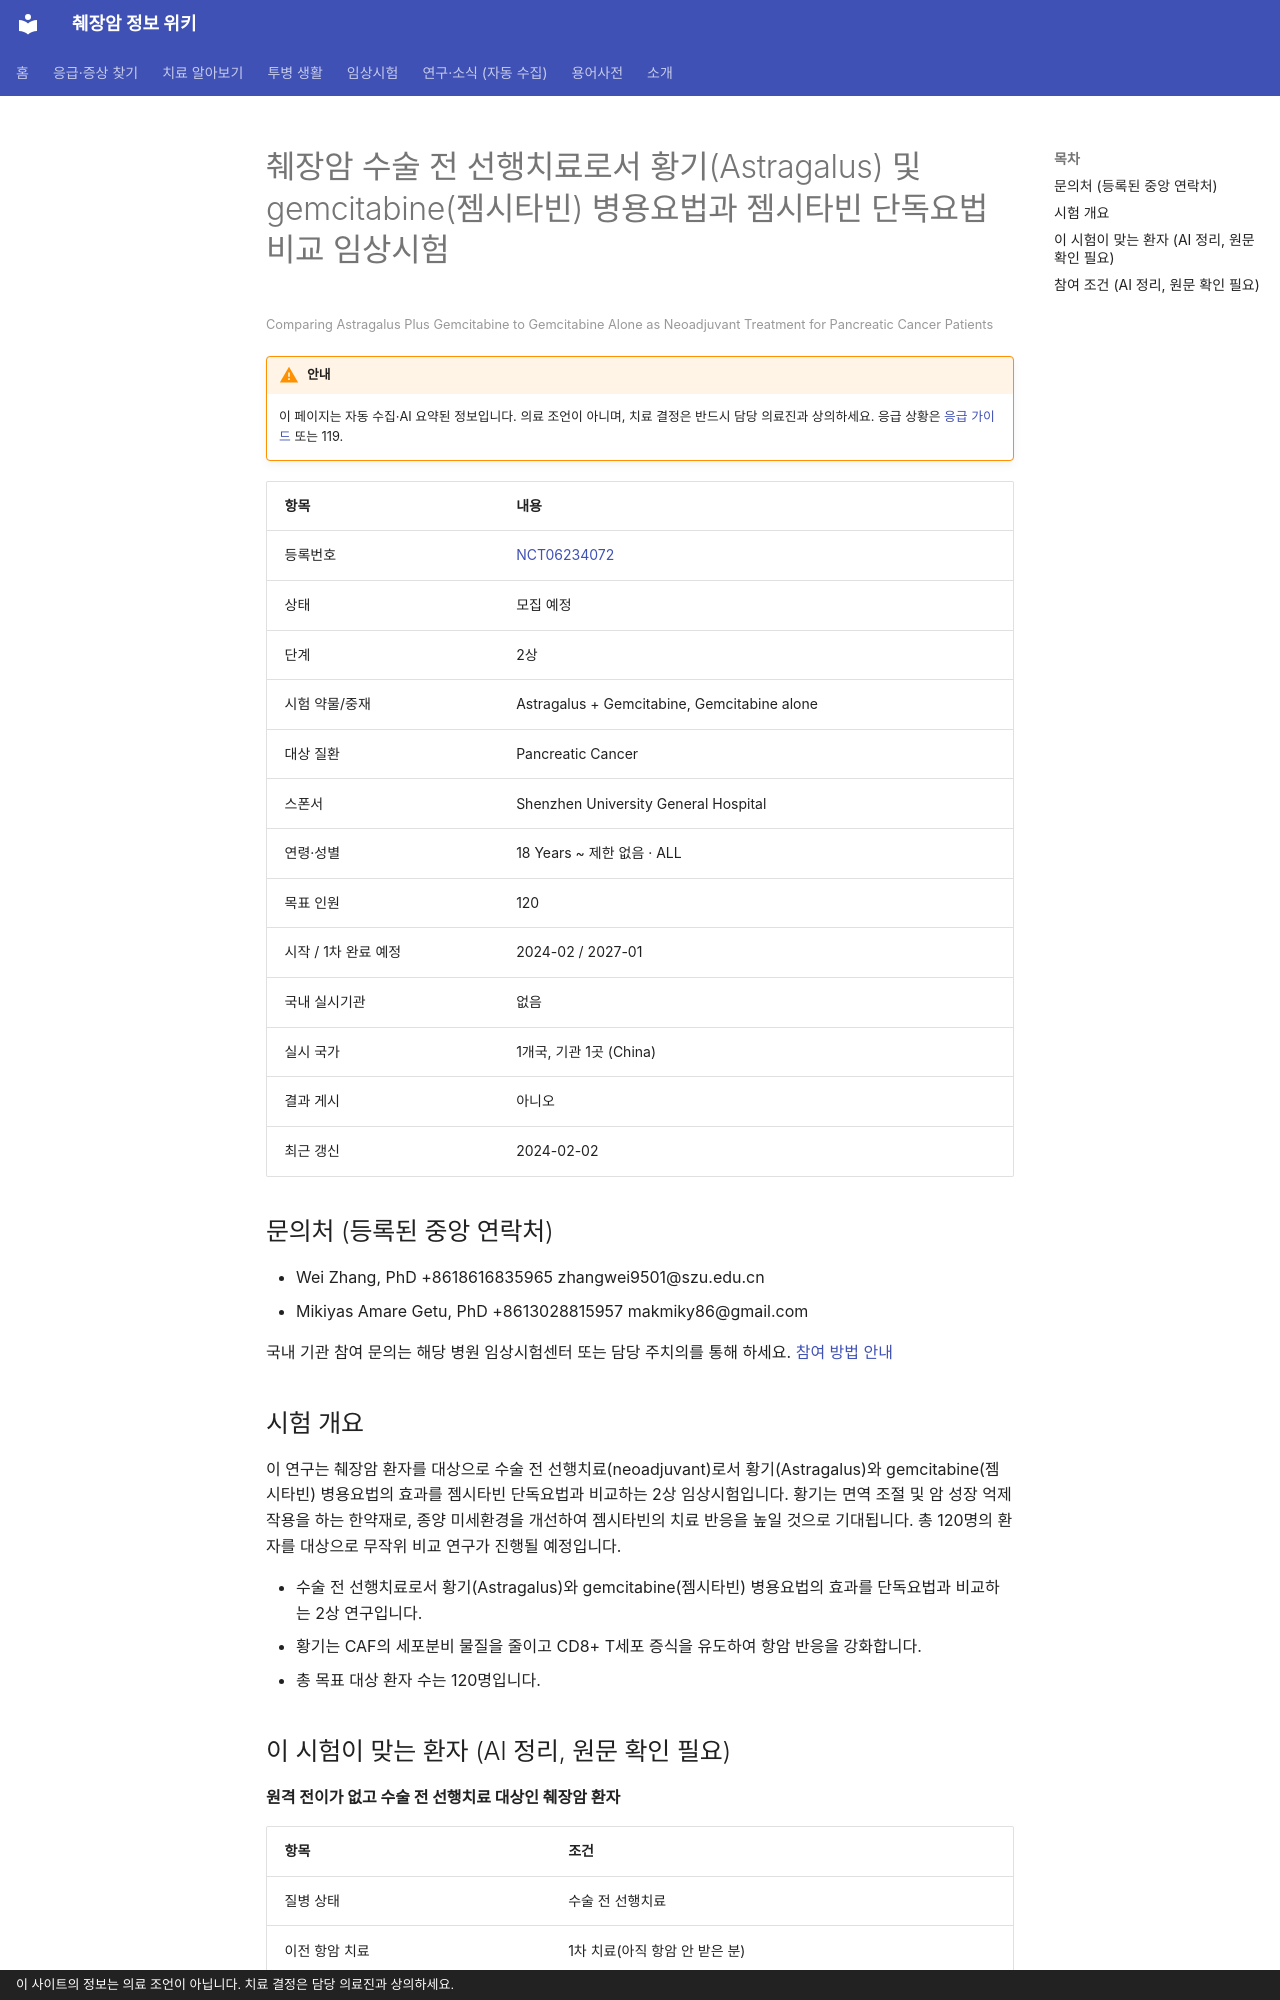

repository: hizorro88-rgb/papersearcher · page: _generated/trials/NCT06234072/index.html · generator: mkdocs · copyright: 이 사이트의 정보는 의료 조언이 아닙니다. 치료 결정은 담당 의료진과 상의하세요.

---
title: "NCT06234072 췌장암 수술 전 선행치료로서 황기(Astragalus) 및 gemcitabine(젬시타빈) 병용요법과 젬시…"
description: "2상 · 모집 예정"
comments: true
search:
  boost: 0.4
---

# 췌장암 수술 전 선행치료로서 황기(Astragalus) 및 gemcitabine(젬시타빈) 병용요법과 젬시타빈 단독요법 비교 임상시험

<small>Comparing Astragalus Plus Gemcitabine to Gemcitabine Alone as Neoadjuvant Treatment for Pancreatic Cancer Patients</small>

!!! warning "안내"
    이 페이지는 자동 수집·AI 요약된 정보입니다. 의료 조언이 아니며, 치료 결정은 반드시 담당 의료진과 상의하세요. 응급 상황은 [응급 가이드](../../guides/emergency/index.md) 또는 119.

| 항목 | 내용 |
|---|---|
| 등록번호 | [NCT06234072](https://clinicaltrials.gov/study/NCT06234072) |
| 상태 | 모집 예정 |
| 단계 | 2상 |
| 시험 약물/중재 | Astragalus + Gemcitabine, Gemcitabine alone |
| 대상 질환 | Pancreatic Cancer |
| 스폰서 | Shenzhen University General Hospital |
| 연령·성별 | 18 Years ~ 제한 없음 · ALL |
| 목표 인원 | 120 |
| 시작 / 1차 완료 예정 | 2024-02 / 2027-01 |
| 국내 실시기관 | 없음 |
| 실시 국가 | 1개국, 기관 1곳 (China) |
| 결과 게시 | 아니오 |
| 최근 갱신 | 2024-02-02 |

## 문의처 (등록된 중앙 연락처)

- Wei Zhang, PhD +8618616835965 zhangwei9501@szu.edu.cn
- Mikiyas Amare Getu, PhD +8613028815957 makmiky86@gmail.com

국내 기관 참여 문의는 해당 병원 임상시험센터 또는 담당 주치의를 통해 하세요. [참여 방법 안내](../../guides/trials/how-to-apply.md)

## 시험 개요

이 연구는 췌장암 환자를 대상으로 수술 전 선행치료(neoadjuvant)로서 황기(Astragalus)와 gemcitabine(젬시타빈) 병용요법의 효과를 젬시타빈 단독요법과 비교하는 2상 임상시험입니다. 황기는 면역 조절 및 암 성장 억제 작용을 하는 한약재로, 종양 미세환경을 개선하여 젬시타빈의 치료 반응을 높일 것으로 기대됩니다. 총 120명의 환자를 대상으로 무작위 비교 연구가 진행될 예정입니다.

- 수술 전 선행치료로서 황기(Astragalus)와 gemcitabine(젬시타빈) 병용요법의 효과를 단독요법과 비교하는 2상 연구입니다.
- 황기는 CAF의 세포분비 물질을 줄이고 CD8+ T세포 증식을 유도하여 항암 반응을 강화합니다.
- 총 목표 대상 환자 수는 120명입니다.

## 이 시험이 맞는 환자 (AI 정리, 원문 확인 필요)

**원격 전이가 없고 수술 전 선행치료 대상인 췌장암 환자**

| 항목 | 조건 |
|---|---|
| 질병 상태 | 수술 전 선행치료 |
| 이전 항암 치료 | 1차 치료(아직 항암 안 받은 분) |
| ECOG 수행능력 | 2 이하 |

주요 제외 기준: 원격 전이가 있는 환자 · 중추신경계 손상 또는 연뇌막 질환 환자 · 울혈성 심부전, 불안정형 협심증, 최근 6개월 내 심근경색 등 중증 심장 질환 환자 · 황기 또는 gemcitabine(젬시타빈) 성분에 과민반응이 있는 환자 · 한약을 삼킬 수 없거나 복용을 거부하는 환자

내 상황에 맞는지 한 번에 보려면 [맞춤 임상시험 찾기](../../guides/trials/finder.md).
